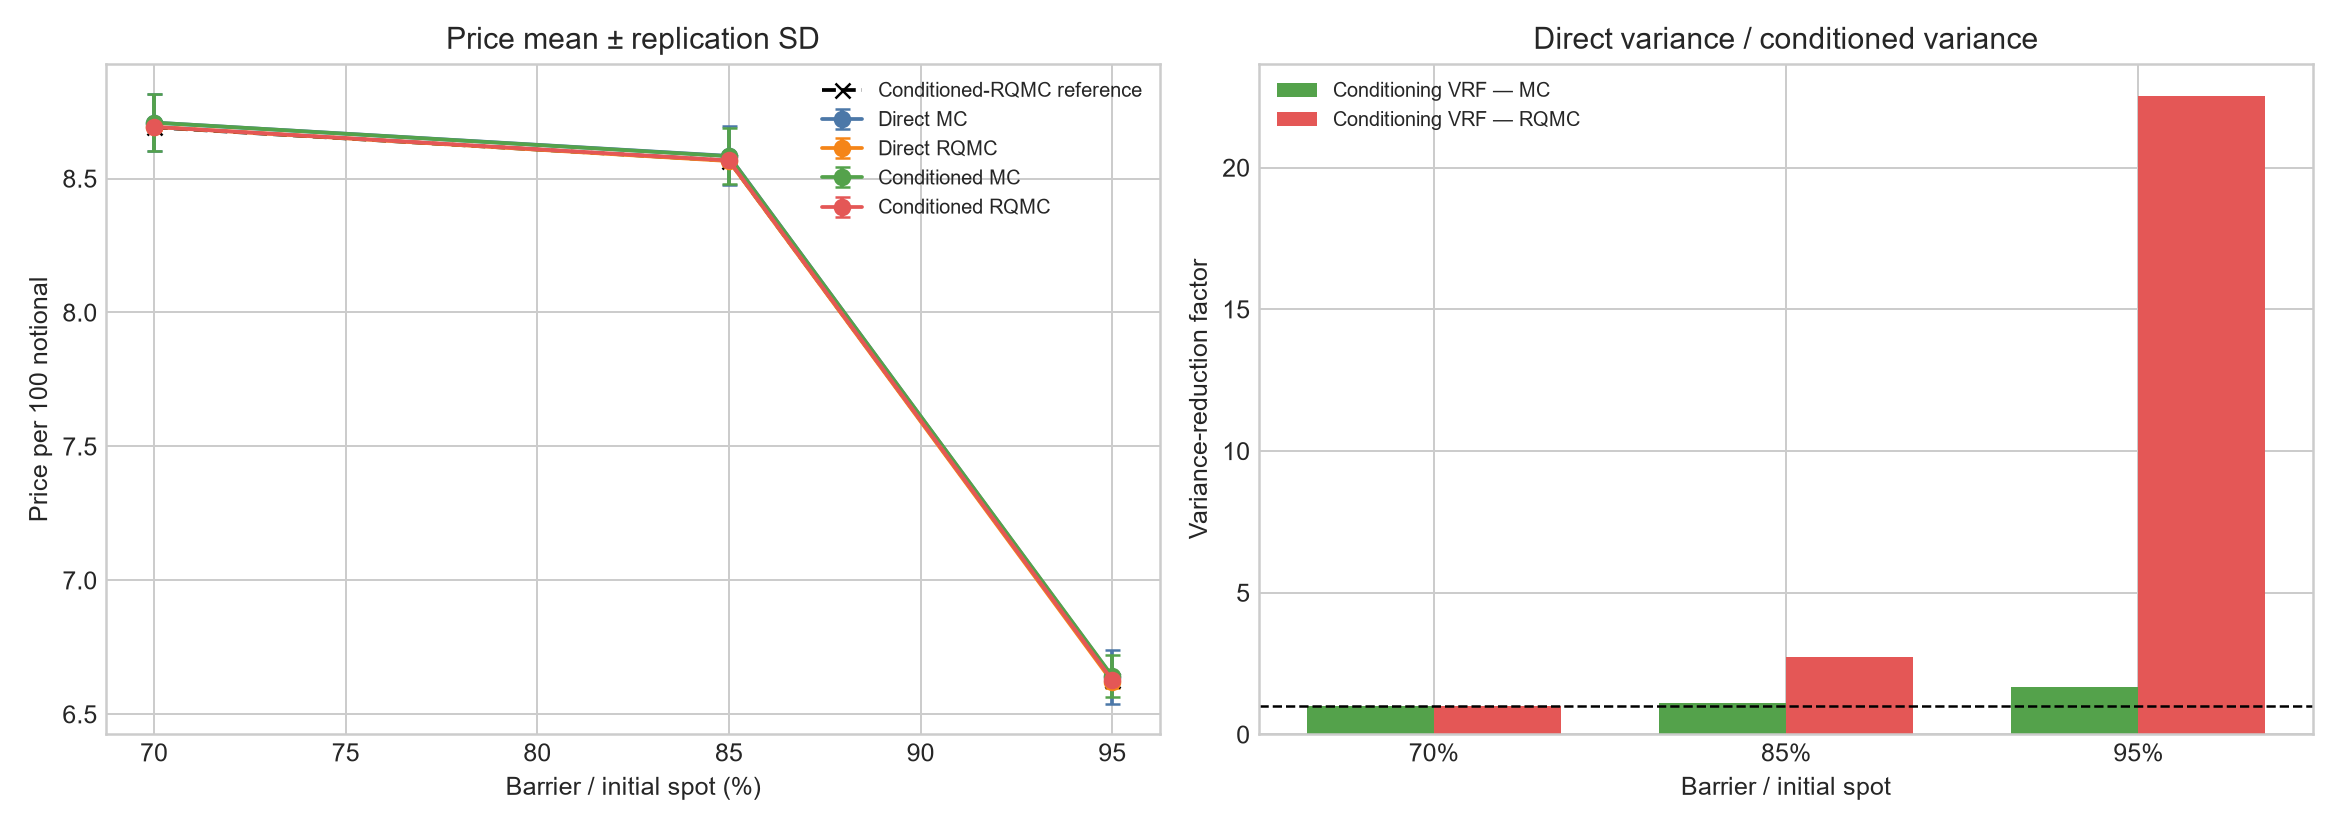

The data file committed next to this chart (first rows):
Barrier ratio, Conditioning VRF — MC, Conditioning VRF — RQMC, RQMC gain — direct, RQMC gain — conditioned, RQMC-after-conditioning interaction
0.7, 0.9993, 1.018, 94.02, 95.8, 1.019
0.85, 1.092, 2.722, 59.69, 148.8, 2.493
0.95, 1.672, 22.53, 20.29, 273.4, 13.48
